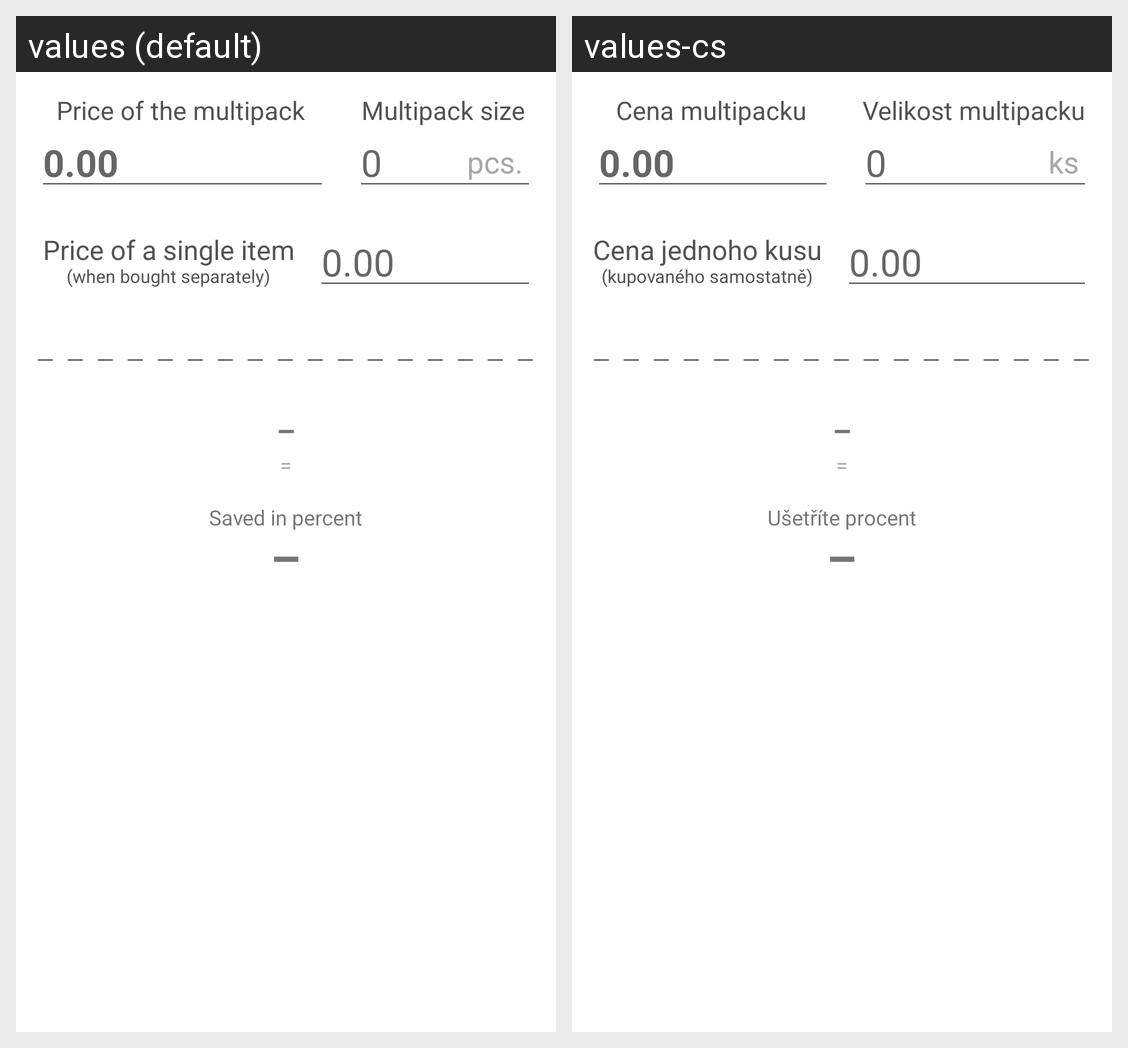

The Android screen above is rendered under two locales of the same app. Produce the string resources it draws, with the default and per-locale values.
Android screen res/layout/fragment_multipack_discount.xml rendered under 2 locales, left to right: values (default), values-cs. Device: Nexus 5 (rendered at 1080×1920; each locale shown at half size, 540×960, under a caption strip naming it); theme AppBaseTheme.
Strings drawn on this screen, with the default value and each locale's value (text and hints the layout hard-codes, and strings that could not be matched under every locale, appear in the picture but are not listed):

price_multipack
  values: Price of the multipack
  values-cs: Cena multipacku

zero_float
  values: 0.00
  values-cs: 0.00

pieces_multipack
  values: Multipack size
  values-cs: Velikost multipacku

zero
  values: 0
  values-cs: 0

pcs
  values: pcs.
  values-cs: ks

price_single
  values: Price of a single item
  values-cs: Cena jednoho kusu

price_single_when_bought_separately
  values: (when bought separately)
  values-cs: (kupovaného samostatně)

na
  values: –
  values-cs: –

saved_percentage
  values: Saved in percent
  values-cs: Ušetříte procent
